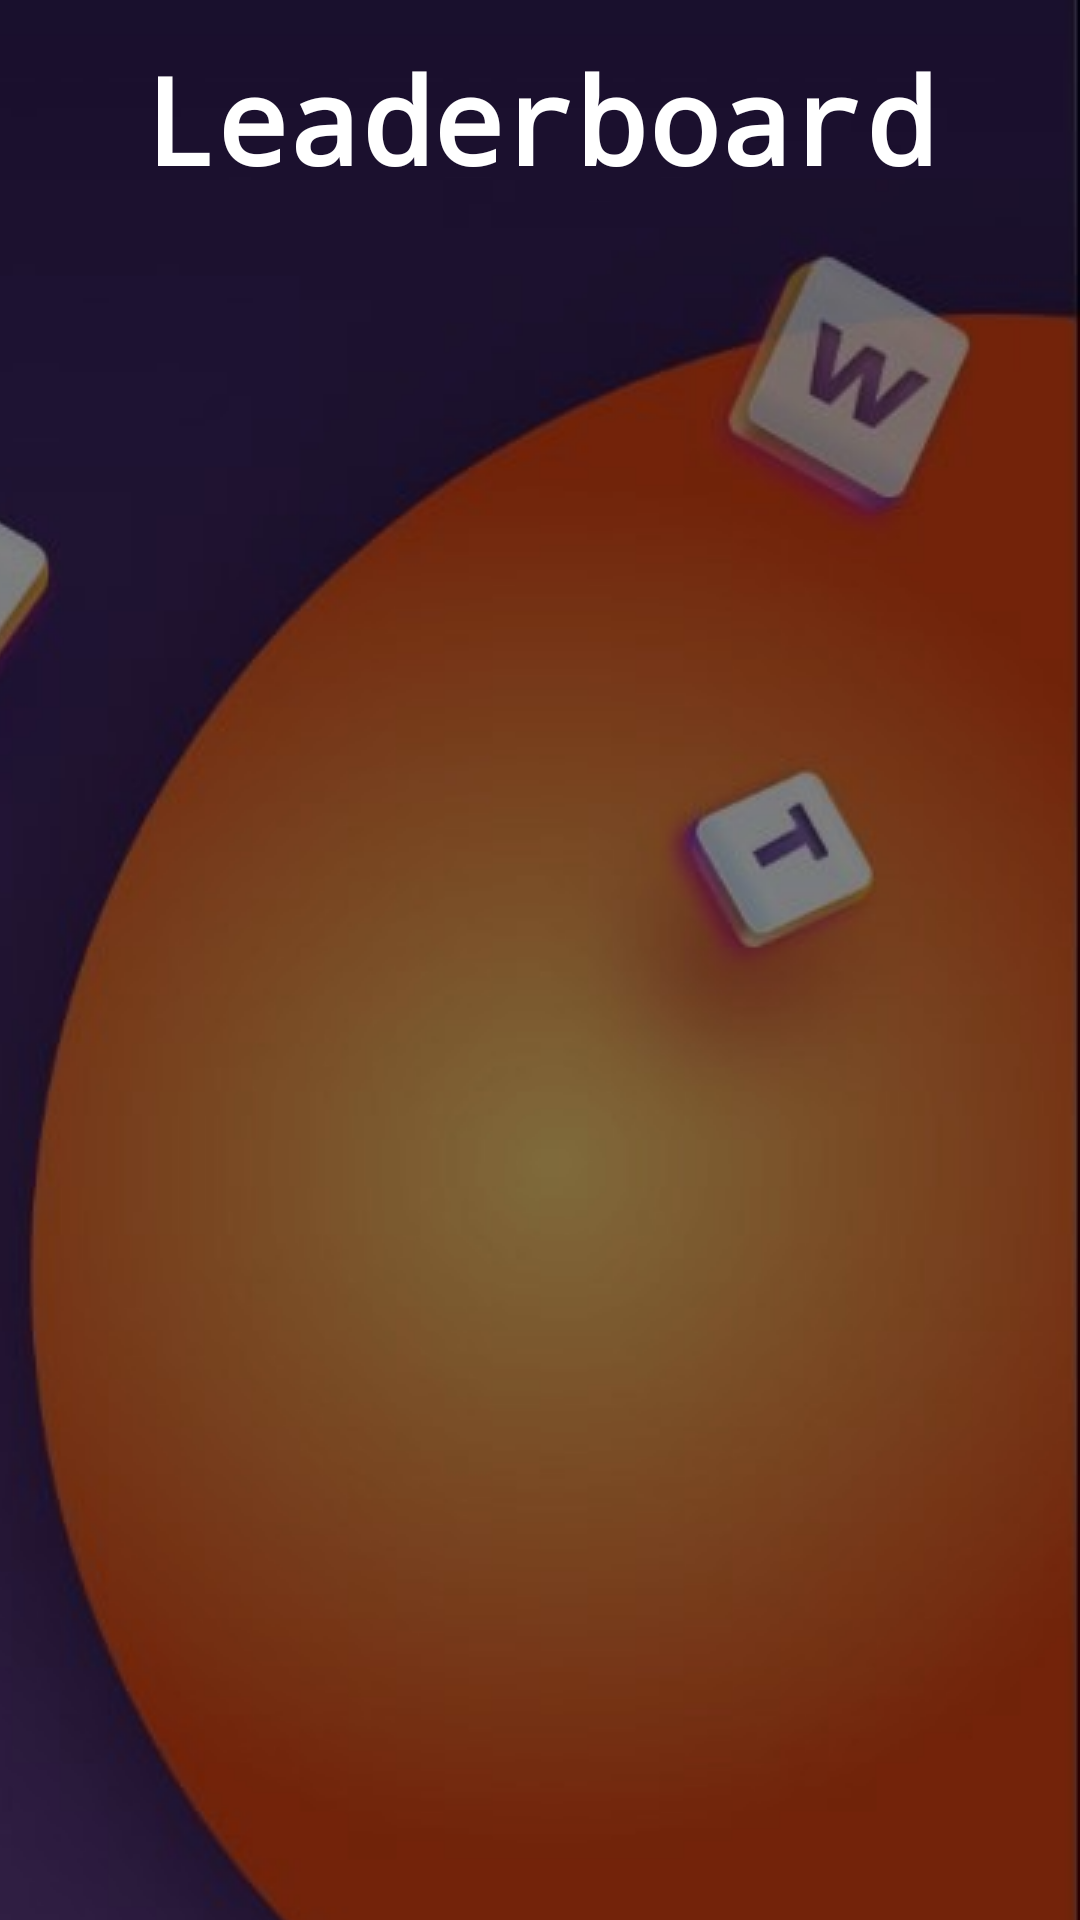

This screen was rendered from an Android layout file. Write that file and the resources it references.
<!-- AndroidManifest.xml: application theme Theme.MasterMindGame -->
<!-- res/layout/activity_leaderboard.xml -->
<?xml version="1.0" encoding="utf-8"?>
<androidx.constraintlayout.widget.ConstraintLayout xmlns:android="http://schemas.android.com/apk/res/android"
    xmlns:app="http://schemas.android.com/apk/res-auto"
    xmlns:tools="http://schemas.android.com/tools"
    android:layout_width="match_parent"
    android:background="@drawable/help2"
    android:layout_height="match_parent"
    tools:context=".Leaderboard">

    <TextView
        android:id="@+id/textView"
        android:layout_width="match_parent"
        android:layout_height="wrap_content"
        android:layout_margin="10dp"
        android:fontFamily="monospace"
        android:text="Leaderboard"
        android:textAlignment="center"
        android:textColor="@color/white"
        android:textSize="40dp"
        android:textStyle="bold"
        app:layout_constraintBottom_toBottomOf="parent"
        app:layout_constraintTop_toTopOf="parent"
        app:layout_constraintVertical_bias="0.005"
        tools:layout_editor_absoluteX="0dp" />


































































    <androidx.viewpager.widget.ViewPager
        android:id="@+id/viewpager"
        android:layout_width="match_parent"
        android:layout_height="700dp"
        app:layout_constraintBottom_toBottomOf="parent"
        app:layout_constraintTop_toBottomOf="@+id/textView"
        tools:layout_editor_absoluteX="0dp" />

</androidx.constraintlayout.widget.ConstraintLayout>
<!-- resources referenced by this layout -->
<resources>
  <color name="white">#FFFFFFFF</color>
  <!-- drawable help2 (drawable) -->
  <?xml version="1.0" encoding="utf-8"?>
  <bitmap xmlns:android="http://schemas.android.com/apk/res/android"
      android:src="@drawable/lowbg"
      android:tileMode="disabled" android:gravity="right" >
  
  </bitmap>
  <!-- drawable roundedgebtn (drawable) -->
  <?xml version="1.0" encoding="utf-8"?>
  <ripple xmlns:android="http://schemas.android.com/apk/res/android"
      xmlns:tools="http://schemas.android.com/tools"
      android:color="#F8757474"
      tools:targetApi="lollipop">
      <item android:id="@android:id/mask">
          <shape android:shape="rectangle">
              <solid android:color="#F8757474" />
              <corners android:radius="70dp" />
          </shape>
      </item>
  
      <item android:id="@android:id/background">
          <shape android:shape="rectangle">
              <gradient
                  android:angle="270"
                  android:startColor="#eeac60"
                  android:centerColor="#e87e43"
                  android:endColor="#e75828"/>
              <corners android:radius="80dp" />
          </shape>
      </item>
  </ripple>
  <!-- drawable roundedgebtn2 (drawable) -->
  <?xml version="1.0" encoding="utf-8"?>
  <ripple xmlns:android="http://schemas.android.com/apk/res/android"
      xmlns:tools="http://schemas.android.com/tools"
      android:color="#F8757474"
      tools:targetApi="lollipop">
      <item android:id="@android:id/mask">
          <shape android:shape="rectangle">
              <solid android:color="#F8757474" />
              <corners android:radius="70dp" />
          </shape>
      </item>
  
      <item android:id="@android:id/background">
          <shape android:shape="rectangle">
              <gradient
                  android:angle="270"
                  android:startColor="#59f2c3"
                  android:centerColor="#3dc8c2"
                  android:endColor="#189ac3"/>
              <corners android:radius="80dp" />
          </shape>
      </item>
  </ripple>
  <style name="Theme.MasterMindGame" parent="Theme.MaterialComponents.DayNight.NoActionBar">
          
          <item name="colorPrimary">@color/Orange</item>
          <item name="colorPrimaryVariant">@color/Orange</item>
          <item name="colorOnPrimary">@color/white</item>
          
          <item name="colorSecondary">@color/Purple</item>
          <item name="colorSecondaryVariant">@color/Purple</item>
          <item name="colorOnSecondary">@color/black</item>
          
          <item name="android:statusBarColor">@null</item>
          
      </style>
  <!-- drawable lowbg: jpg bitmap (drawable-v24, 60897 bytes) -->
  <color name="Orange">#fe854d</color>
  <color name="Purple">#7a52fe</color>
  <color name="black">#FF000000</color>
</resources>
